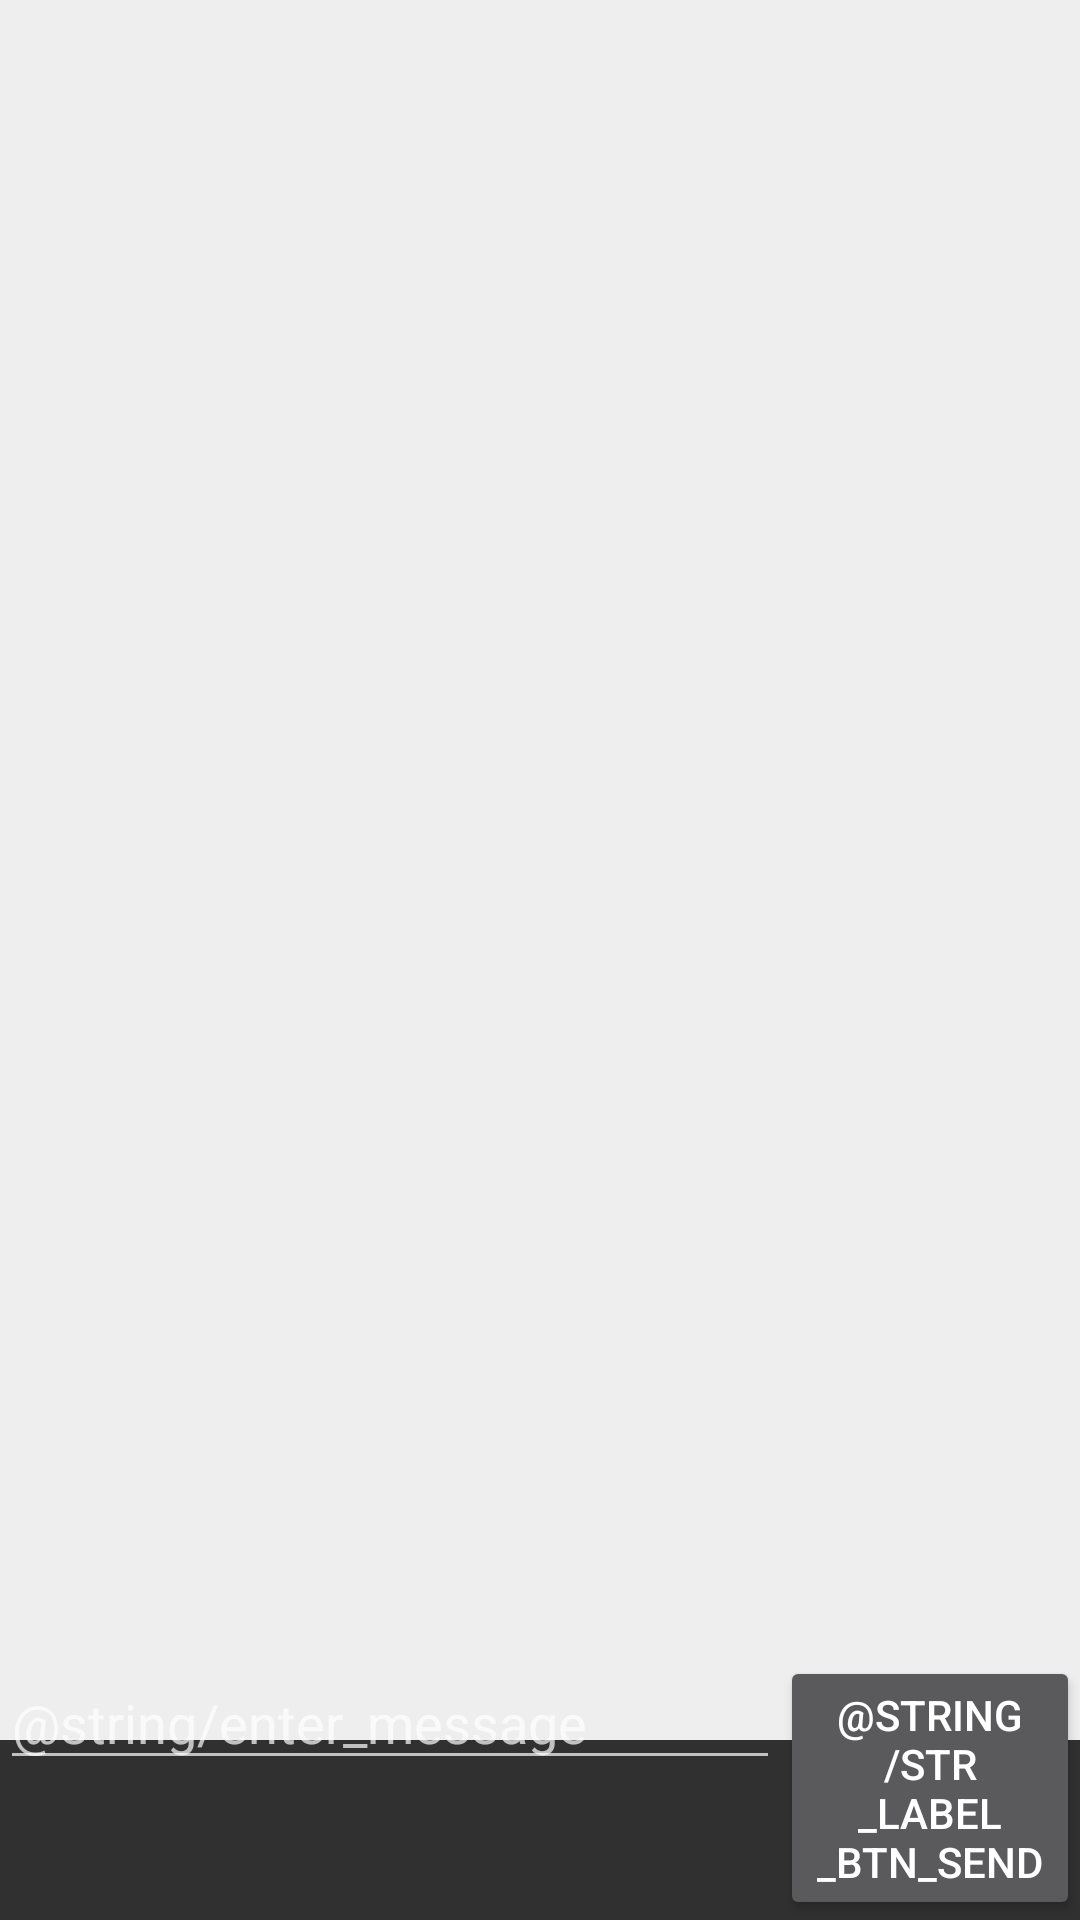

Write the Android layout XML for this screen, with the resource values it uses.
<!-- AndroidManifest.xml: application theme Theme.AppCompat -->
<!-- res/layout/activity_main.xml -->
<?xml version="1.0" encoding="utf-8"?>
<RelativeLayout xmlns:android="http://schemas.android.com/apk/res/android"
    xmlns:tools="http://schemas.android.com/tools"
    android:layout_width="match_parent"
    android:layout_height="match_parent"
    tools:context=".MainActivity">

    <ListView
        android:id="@+id/list_conversation"
        android:layout_width="match_parent"
        android:layout_height="match_parent"
        android:layout_marginBottom="60dp"
        android:background="#eeeeee" />

    <RelativeLayout
        android:layout_width="match_parent"
        android:layout_height="wrap_content"
        android:layout_alignParentBottom="true">


        <EditText
            android:id="@+id/ed_enter_message"
            android:layout_width="match_parent"
            android:layout_height="wrap_content"
            android:layout_marginEnd="100dp"
            android:inputType="text"
            android:importantForAutofill="no"
            android:hint="@string/enter_message"
            />


        <Button
            android:layout_width="100dp"
            android:layout_height="wrap_content"
            android:layout_alignParentEnd="true"
            android:text="@string/str_label_btn_send" />


    </RelativeLayout>

</RelativeLayout>
<!-- resources referenced by this layout -->
<resources>

</resources>
